Run: headless pygame with SDL's dummy video driver; simulated clock (each Clock.tick advances the game by its frame time, no real sleeping); random seed 0; keys injected as events and as key.get_pressed() state; no mouse input.
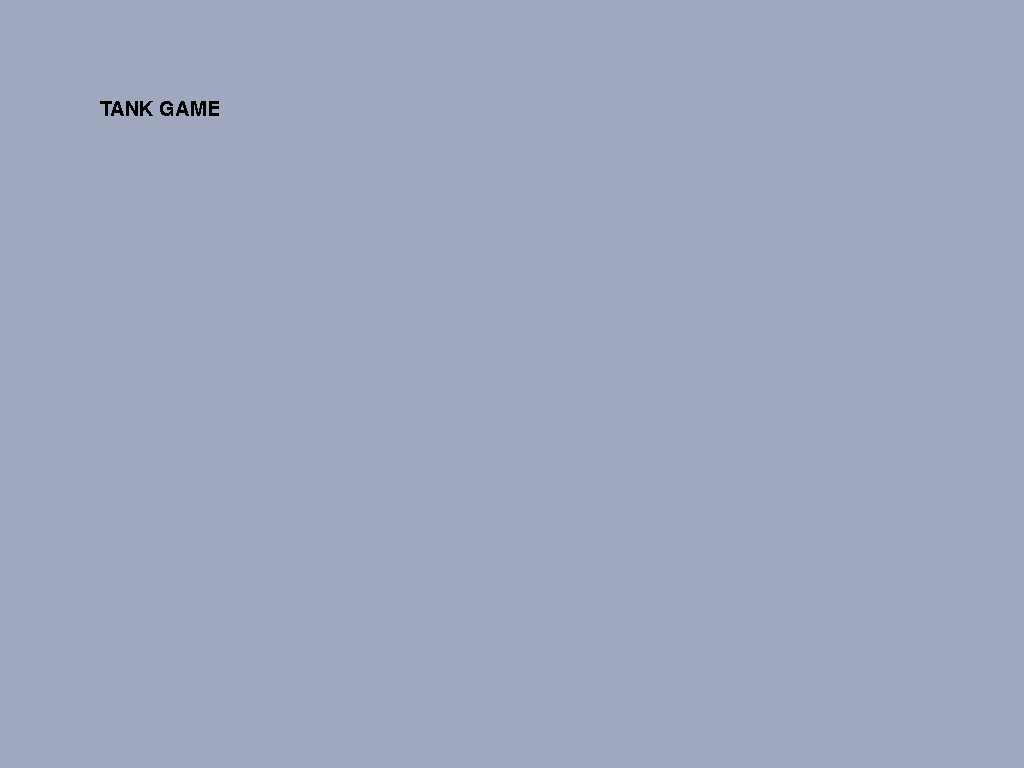
Frame 1 of 4 · flips 1–60 · no input
Frame 2 of 4 · flips 61–180 · tapped SPACE, RETURN · held RIGHT (→), D · screen unchanged from frame 1, image omitted
Frame 3 of 4 · flips 181–300 · held DOWN (↓), S · screen unchanged from frame 2, image omitted
Frame 4 of 4 · flips 301–420 · held LEFT (←), A, UP (↑), W · screen unchanged from frame 3, image omitted

The pygame program that drew these frames:

import pygame


class Title:

    @staticmethod
    def main():
        # initiate program
        pygame.init()
        pygame.display.set_caption('TANK GAME')
        title_font = pygame.font.SysFont("None", 30)
        title_text = title_font.render('TANK GAME', False, (0, 0, 0))

        monitor_info = pygame.display.Info()
        screen = pygame.display.set_mode((int(monitor_info.current_w), int(monitor_info.current_h)))

        running = True
        while running:
            for event in pygame.event.get():
                # if user closes the window, stop the game from running.
                if event.type == pygame.QUIT:
                    running = False

                if event.type == pygame.KEYUP:
                    if event.key == pygame.K_ESCAPE:
                        running = False

            screen.fill((159, 168, 191))
            screen.blit(title_text, (100, 100))
            pygame.display.flip()

        pygame.quit()


if __name__ == "__main__":
    Title.main()
